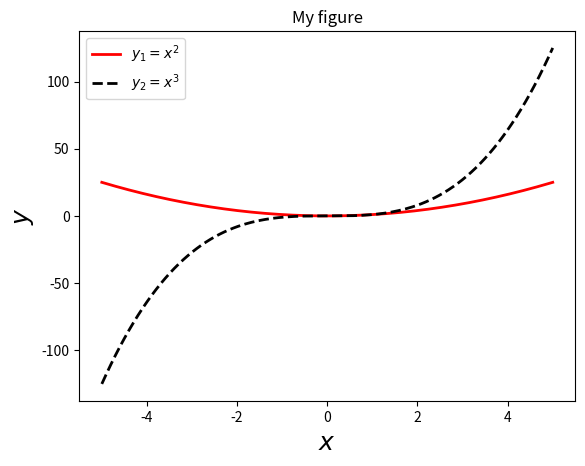

Source code (Python):
import numpy as np 


# In[70]:


x = [[1,2,3],[4,5,6]]


# In[72]:


arr = np.array(x)


# In[83]:


arr[:2, 1:2]


# In[116]:


arr.transpose()


# In[127]:


features = {"limbs":[0,4,4,4,8],            "herbivore":["No","No","Yes","Yes","No"]}

animals = ["Python", "Iberian Lynx",           "Giant Panda", "Field Mouse", "Octopus"]


# In[128]:


import pandas as pd


# In[129]:


df = pd.DataFrame(features, index = animals)


# In[130]:


df


# In[131]:


df.head(3)


# In[132]:


df['limbs'][2:5]


# In[133]:


df.loc['Python']


# In[134]:


df['limbs'].describe()


# In[135]:


df['class'] = ['reptile','mammal', 'mammal','mammal', 'molusc']


# In[149]:


grouped = df.groupby(df['herbivore'])


# In[150]:


grouped.groups


# In[151]:


df


# In[153]:


grouped.size()


# In[170]:


from numpy import mean
grouped = df['limbs'].groupby(df['herbivore']).aggregate(mean)


# In[172]:


print(grouped)


# In[173]:


x = np.linspace(-5, 5, 200)


# In[175]:


y1 = x**2
y2 = x**3


# In[176]:


import matplotlib.pyplot as plt


# In[214]:


fig, ax =plt.subplots()
ax.plot(x,y1, 'r', label = r"$y_1 = x^2$", linewidth = 2)
ax.plot(x,y2, 'k--', label = r"$y_2 = x^3$", linewidth = 2)
ax.legend(loc = 2)
ax.set_xlabel(r"$x$", fontsize = 18)
ax.set_ylabel(r"$y$", fontsize = 18)
ax.set_title("My figure")
plt.show()


# In[193]:





# In[ ]:




